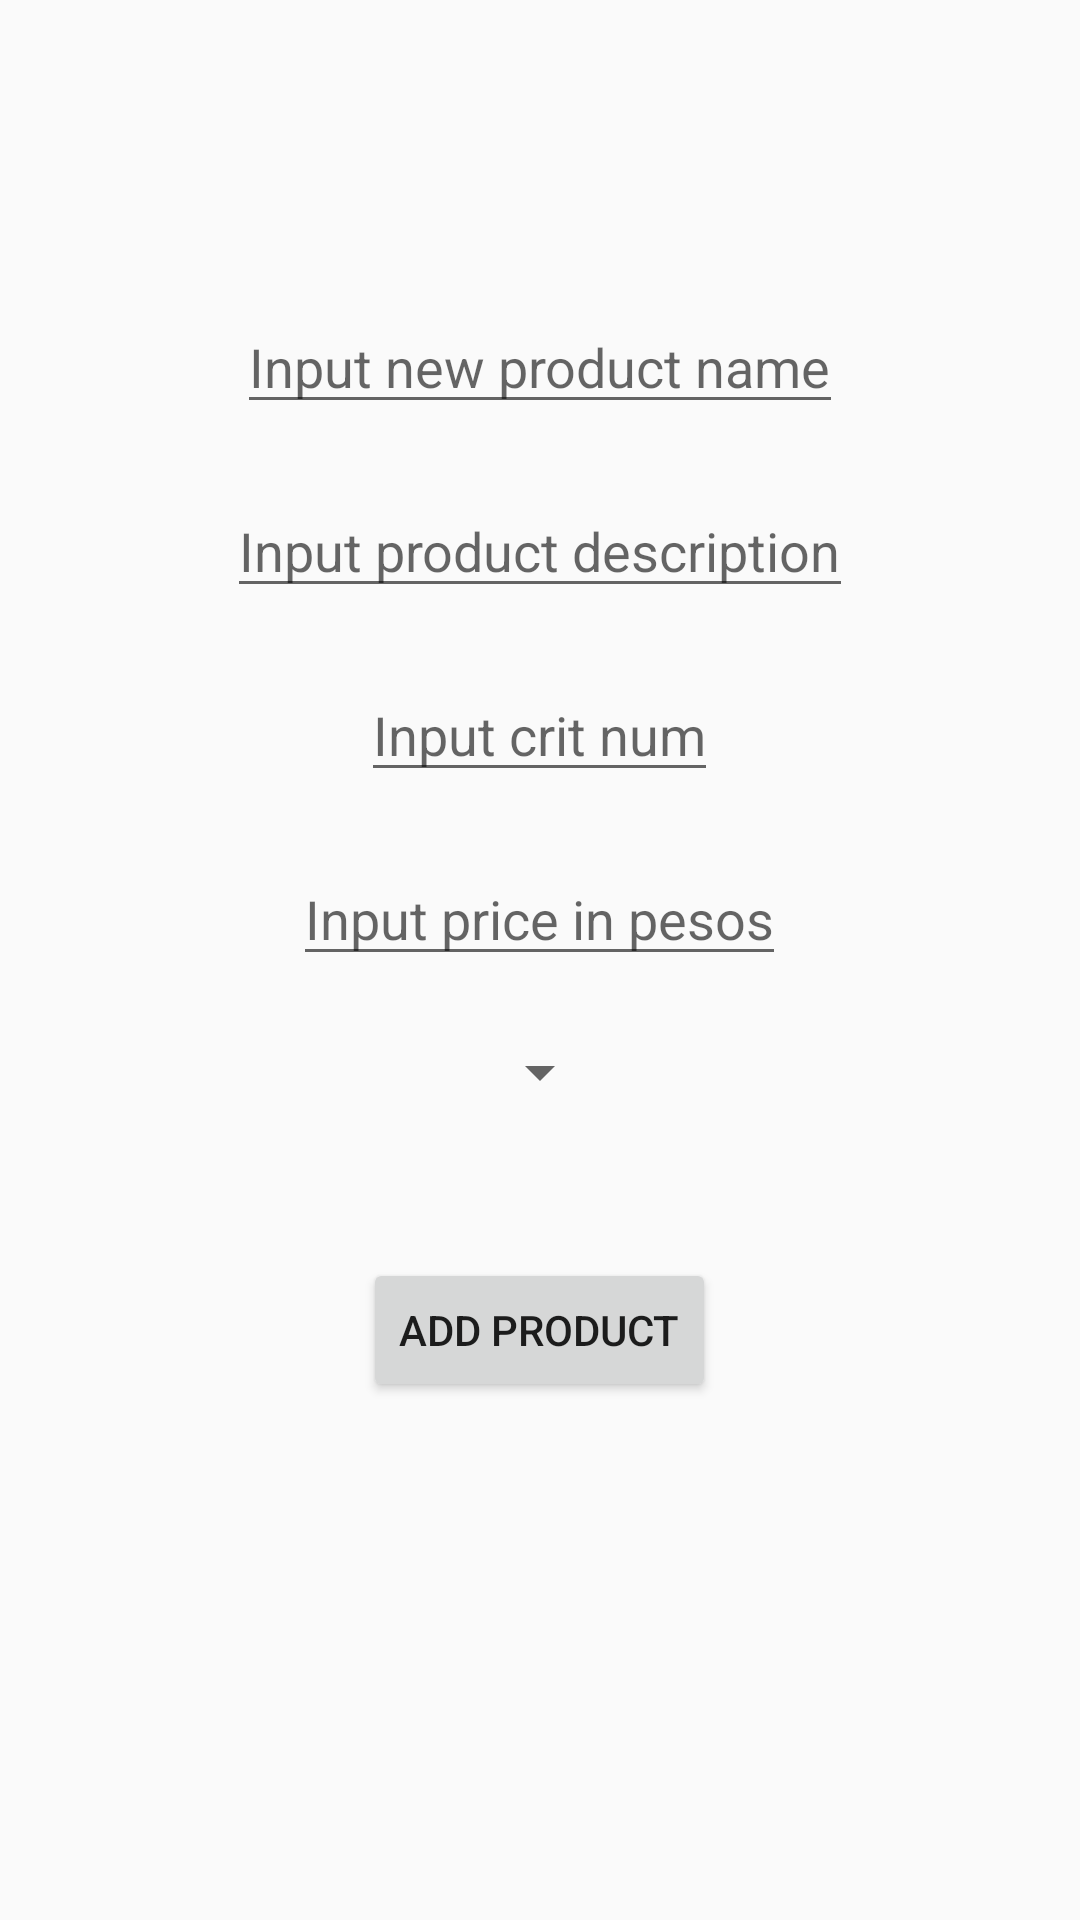

Write the Android layout XML for this screen, with the resource values it uses.
<!-- AndroidManifest.xml: application theme Theme.AppCompat.DayNight.NoActionBar -->
<!-- res/layout/activity_add_product.xml -->
<?xml version="1.0" encoding="utf-8"?>
<RelativeLayout xmlns:android="http://schemas.android.com/apk/res/android"
    xmlns:app="http://schemas.android.com/apk/res-auto"
    xmlns:tools="http://schemas.android.com/tools"
    android:layout_width="match_parent"
    android:layout_height="match_parent"
    tools:context=".AddProduct">

    <ImageView
        android:id="@+id/img_back_add_product"
        android:layout_width="50dp"
        android:layout_height="50dp"
        android:layout_alignParentLeft="true"
        android:clickable="true"

        android:src="@drawable/back_img"></ImageView>

    <EditText
        android:id="@+id/edit_add_productname"
        android:layout_width="wrap_content"
        android:layout_height="wrap_content"
        android:hint="Input new product name"

        android:layout_marginTop="100dp"
        android:layout_centerHorizontal="true"></EditText>

    <EditText
        android:id="@+id/edit_add_product_descrip"
        android:layout_width="wrap_content"
        android:layout_height="wrap_content"
        android:hint="Input product description"

        android:layout_marginTop="20dp"
        android:layout_centerHorizontal="true"
        android:layout_below="@+id/edit_add_productname"></EditText>

    <EditText
        android:id="@+id/edit_add_crit_num"
        android:layout_width="wrap_content"
        android:layout_height="wrap_content"
        android:layout_below="@+id/edit_add_product_descrip"
        android:inputType="number"

        android:layout_centerHorizontal="true"
        android:layout_marginTop="20dp"
        android:hint="Input crit num"></EditText>

    <EditText
        android:id="@+id/edit_add_price"
        android:layout_width="wrap_content"
        android:layout_height="wrap_content"
        android:layout_below="@+id/edit_add_crit_num"
        android:inputType="number"

        android:layout_centerHorizontal="true"
        android:layout_marginTop="20dp"
        android:hint="Input price in pesos"></EditText>

    <Spinner
        android:id="@+id/spin_add_category"
        android:layout_width="wrap_content"
        android:layout_height="wrap_content"
        android:layout_below="@+id/edit_add_price"

        android:layout_centerHorizontal="true"
        android:layout_marginTop="20dp"></Spinner>

    <Button
        android:id="@+id/btn_product_submit"
        android:layout_width="wrap_content"
        android:layout_height="wrap_content"
        android:text="Add Product"

        android:layout_centerHorizontal="true"
        android:layout_below="@+id/spin_add_category"
        android:layout_marginTop="50dp"
        ></Button>

</RelativeLayout>
<!-- resources referenced by this layout -->
<resources>

</resources>
